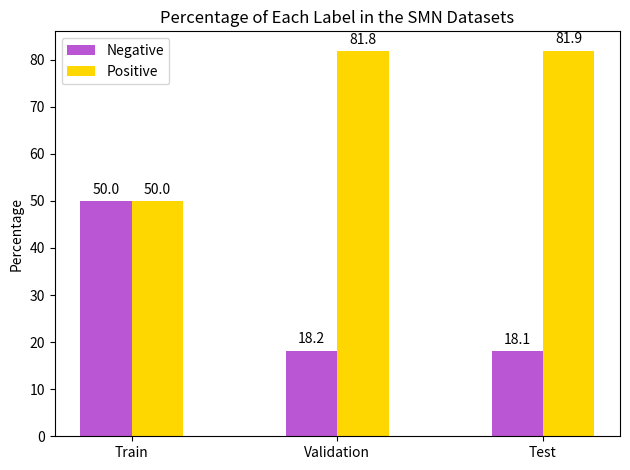

Reproduce this figure in Python.
import matplotlib.pyplot as plt
import numpy as np


if __name__ == '__main__':
    labels = ['Train', 'Validation', 'Test']
    neg_percentages = [50, round(88/(88+396)*100, 1), round(350/(1584+350)*100, 1)]
    pos_percentages = [50, round(396/(88+396)*100, 1), round(1584/(1584+350)*100, 1)]

    x = np.arange(len(labels))  # the label locations
    width = 0.25  # the width of the bars

    fig, ax = plt.subplots()
    rects1 = ax.bar(x - width/2, neg_percentages, width, label='Negative', color='mediumorchid')
    rects2 = ax.bar(x + width/2, pos_percentages, width, label='Positive', color='gold')

    # Add some text for labels, title and custom x-axis tick labels, etc.
    ax.set_ylabel('Percentage')
    ax.set_title('Percentage of Each Label in the SMN Datasets')
    ax.set_xticks(x)
    ax.set_xticklabels(labels)
    ax.legend()


    def autolabel(rects):
        """Attach a text label above each bar in *rects*, displaying its height."""
        for rect in rects:
            height = rect.get_height()
            ax.annotate('{}'.format(height),
                        xy=(rect.get_x() + rect.get_width() / 2, height),
                        xytext=(0, 3),  # 3 points vertical offset
                        textcoords="offset points",
                        ha='center', va='bottom')


    autolabel(rects1)
    autolabel(rects2)

    fig.tight_layout()

    plt.show()
